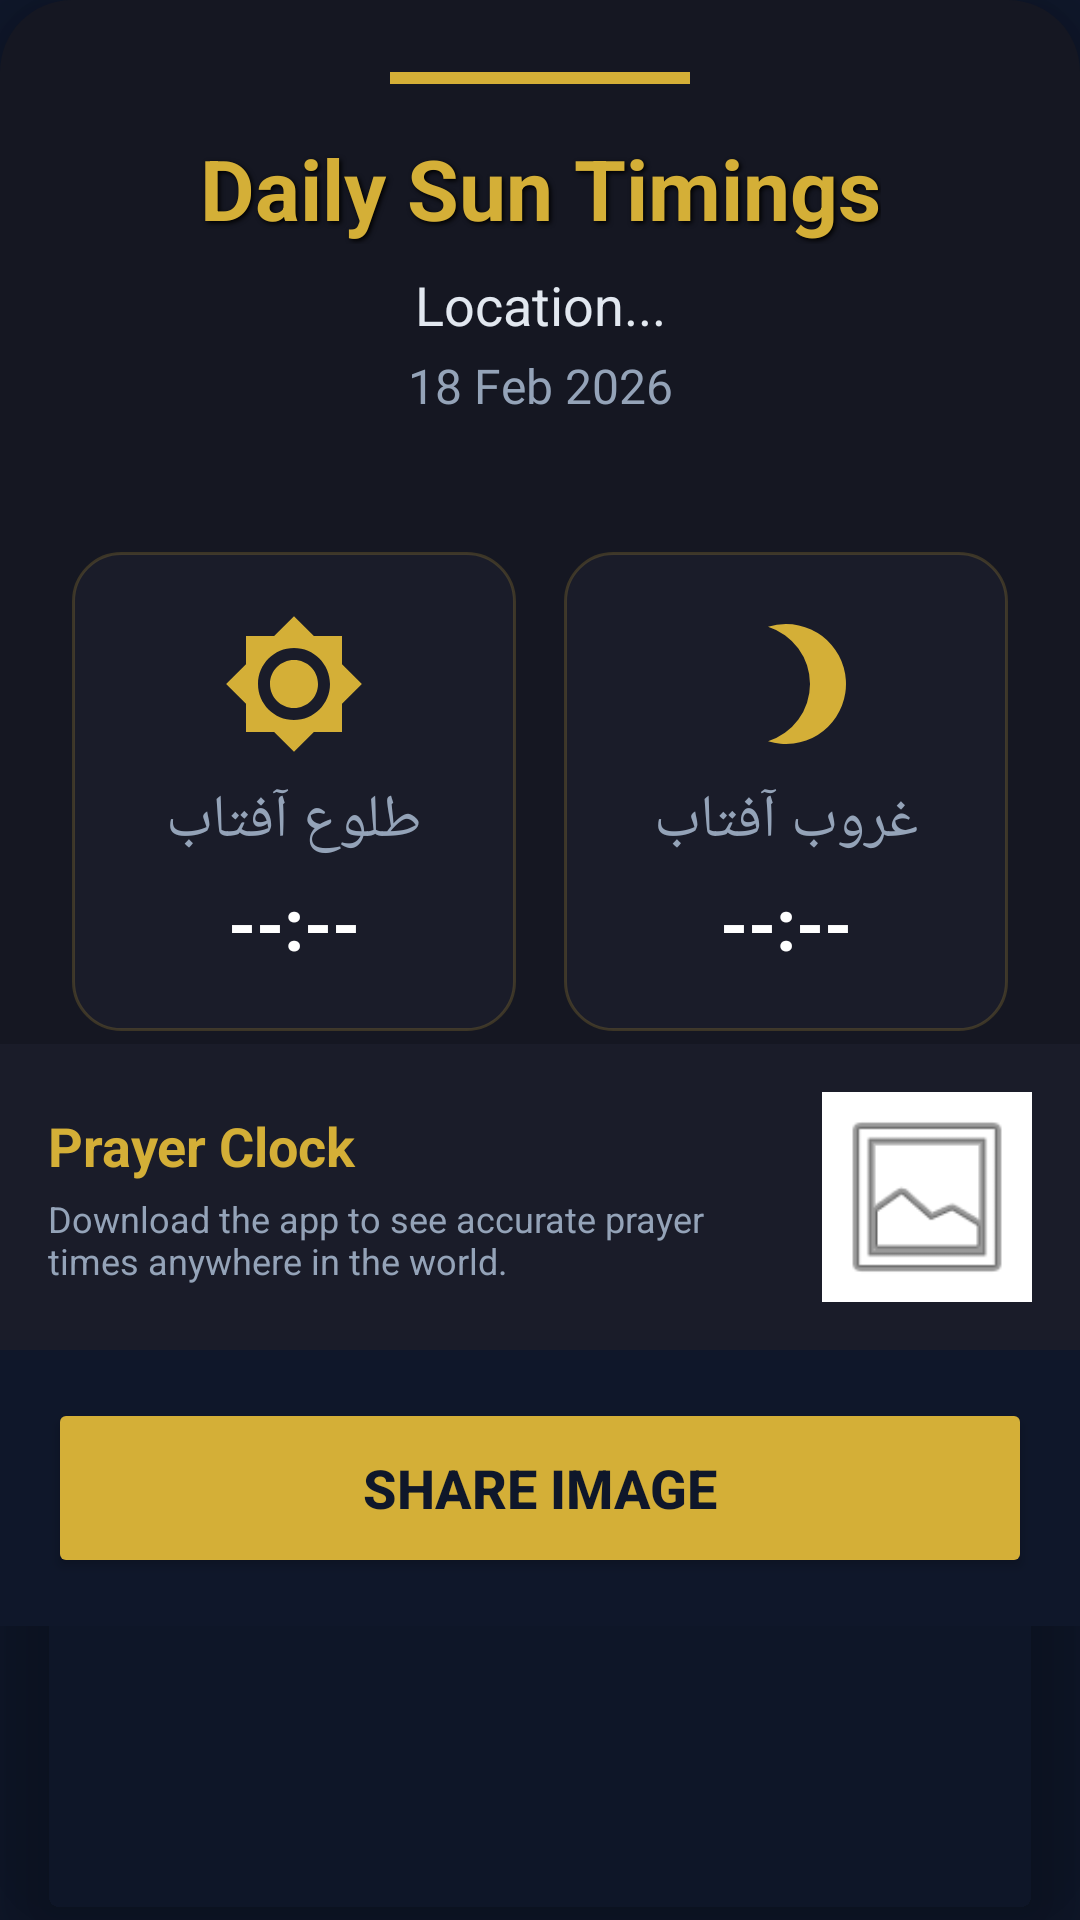

The Android layout XML behind this screen, and the referenced resources:
<!-- AndroidManifest.xml: application theme Theme.PrayerClock -->
<!-- res/layout/dialog_share_app.xml -->
<?xml version="1.0" encoding="utf-8"?>
<androidx.cardview.widget.CardView xmlns:android="http://schemas.android.com/apk/res/android"
    xmlns:app="http://schemas.android.com/apk/res-auto"
    android:layout_width="match_parent"
    android:layout_height="wrap_content"
    android:layout_margin="16dp"
    app:cardCornerRadius="24dp"
    app:cardElevation="12dp"
    app:cardBackgroundColor="@android:color/transparent">

    <ScrollView
        android:layout_width="match_parent"
        android:layout_height="wrap_content">

        <LinearLayout
            android:layout_width="match_parent"
            android:layout_height="wrap_content"
            android:orientation="vertical"
            android:background="#00000000">

            
            <androidx.constraintlayout.widget.ConstraintLayout
                android:id="@+id/shareableContent"
                android:layout_width="match_parent"
                android:layout_height="wrap_content"
                android:minHeight="450dp"
                android:background="#151722"> 

                
                <View
                    android:id="@+id/headerDecor"
                    android:layout_width="100dp"
                    android:layout_height="4dp"
                    android:layout_marginTop="24dp"
                    android:background="#D4AF37"
                    app:layout_constraintTop_toTopOf="parent"
                    app:layout_constraintStart_toStartOf="parent"
                    app:layout_constraintEnd_toEndOf="parent"/>

                
                <TextView
                    android:id="@+id/tvHeader"
                    android:layout_width="wrap_content"
                    android:layout_height="wrap_content"
                    android:text="Daily Sun Timings"
                    android:textColor="#D4AF37"
                    android:textSize="28sp"
                    android:textStyle="bold"
                    android:shadowColor="#000000"
                    android:shadowDx="2"
                    android:shadowDy="2"
                    android:shadowRadius="4"
                    android:layout_marginTop="16dp"
                    app:layout_constraintTop_toBottomOf="@id/headerDecor"
                    app:layout_constraintStart_toStartOf="parent"
                    app:layout_constraintEnd_toEndOf="parent" />

                
                <TextView
                    android:id="@+id/tvLocation"
                    android:layout_width="wrap_content"
                    android:layout_height="wrap_content"
                    android:text="Location..."
                    android:textColor="#E2E8F0"
                    android:textSize="18sp"
                    android:layout_marginTop="8dp"
                    app:layout_constraintTop_toBottomOf="@id/tvHeader"
                    app:layout_constraintStart_toStartOf="parent"
                    app:layout_constraintEnd_toEndOf="parent" />

                
                <TextView
                    android:id="@+id/tvDate"
                    android:layout_width="wrap_content"
                    android:layout_height="wrap_content"
                    android:text="18 Feb 2026"
                    android:textColor="#94A3B8"
                    android:fontFamily="@font/jameel_noori_nastaleeq"
                    android:textSize="16sp"
                    android:layout_marginTop="4dp"
                    app:layout_constraintTop_toBottomOf="@id/tvLocation"
                    app:layout_constraintStart_toStartOf="parent"
                    app:layout_constraintEnd_toEndOf="parent" />

                
                <LinearLayout
                    android:id="@+id/layoutTimes"
                    android:layout_width="match_parent"
                    android:layout_height="wrap_content"
                    android:orientation="horizontal"
                    android:weightSum="2"
                    android:paddingHorizontal="24dp"
                    android:layout_marginTop="40dp"
                    app:layout_constraintTop_toBottomOf="@id/tvDate"
                    app:layout_constraintBottom_toTopOf="@id/footer">

                    
                    <LinearLayout
                        android:layout_width="0dp"
                        android:layout_height="wrap_content"
                        android:layout_weight="1"
                        android:orientation="vertical"
                        android:gravity="center"
                        android:background="@drawable/bg_border_card"
                        android:padding="20dp"
                        android:layout_marginEnd="8dp">

                        <ImageView
                            android:layout_width="48dp"
                            android:layout_height="48dp"
                            android:src="@drawable/ic_sehr"
                            app:tint="#D4AF37"
                            android:layout_marginBottom="8dp"/>

                        <TextView
                            android:layout_width="wrap_content"
                            android:layout_height="wrap_content"
                            android:text="طلوع آفتاب"
                            android:textColor="#94A3B8"
                            android:fontFamily="@font/jameel_noori_nastaleeq"
                            android:textSize="20sp" />

                        <TextView
                            android:id="@+id/tvSunriseTime"
                            android:layout_width="wrap_content"
                            android:layout_height="wrap_content"
                            android:text="--:--"
                            android:textColor="#FFFFFF"
                            android:textSize="24sp"
                            android:textStyle="bold"
                            android:layout_marginTop="4dp"/>
                    </LinearLayout>

                    
                    <LinearLayout
                        android:layout_width="0dp"
                        android:layout_height="wrap_content"
                        android:layout_weight="1"
                        android:orientation="vertical"
                        android:gravity="center"
                        android:background="@drawable/bg_border_card"
                        android:padding="20dp"
                        android:layout_marginStart="8dp">

                        <ImageView
                            android:layout_width="48dp"
                            android:layout_height="48dp"
                            android:src="@drawable/ic_iftar"
                            app:tint="#D4AF37"
                            android:layout_marginBottom="8dp"/>

                        <TextView
                            android:layout_width="wrap_content"
                            android:layout_height="wrap_content"
                            android:text="غروب آفتاب"
                            android:textColor="#94A3B8"
                            android:fontFamily="@font/jameel_noori_nastaleeq"
                            android:textSize="20sp" />

                        <TextView
                            android:id="@+id/tvSunsetTime"
                            android:layout_width="wrap_content"
                            android:layout_height="wrap_content"
                            android:text="--:--"
                            android:textColor="#FFFFFF"
                            android:textSize="24sp"
                            android:textStyle="bold"
                            android:layout_marginTop="4dp"/>
                    </LinearLayout>
                </LinearLayout>

                
                <LinearLayout
                    android:id="@+id/footer"
                    android:layout_width="match_parent"
                    android:layout_height="wrap_content"
                    android:orientation="horizontal"
                    android:gravity="center_vertical"
                    android:background="#1A1C29"
                    android:padding="16dp"
                    app:layout_constraintBottom_toBottomOf="parent"
                    app:layout_constraintEnd_toEndOf="parent"
                    app:layout_constraintStart_toStartOf="parent">

                    <LinearLayout
                        android:layout_width="0dp"
                        android:layout_height="wrap_content"
                        android:layout_weight="1"
                        android:orientation="vertical">

                        <TextView
                            android:layout_width="wrap_content"
                            android:layout_height="wrap_content"
                            android:text="@string/app_name"
                            android:textColor="#D4AF37"
                            android:textStyle="bold"
                            android:textSize="18sp"/>

                        <TextView
                            android:layout_width="wrap_content"
                            android:layout_height="wrap_content"
                            android:text="Download the app to see accurate prayer times anywhere in the world."
                            android:textColor="#94A3B8"
                            android:textSize="12sp"
                            android:layout_marginTop="4dp"
                            android:layout_marginEnd="16dp"/>
                    </LinearLayout>

                    <ImageView
                        android:id="@+id/ivQrCode"
                        android:layout_width="70dp"
                        android:layout_height="70dp"
                        android:src="@android:drawable/ic_menu_gallery"
                        android:background="#FFFFFF"
                        android:padding="2dp"/>
                </LinearLayout>

            </androidx.constraintlayout.widget.ConstraintLayout>

            
            <FrameLayout
                android:layout_width="match_parent"
                android:layout_height="wrap_content"
                android:padding="16dp"
                android:background="#0F172A">

                <Button
                    android:id="@+id/btnShare"
                    android:layout_width="match_parent"
                    android:layout_height="60dp"
                    android:text="Share Image"
                    android:textColor="#0F172A"
                    android:textSize="18sp"
                    android:textStyle="bold"
                    android:backgroundTint="#D4AF37"
                    app:icon="@drawable/ic_share"
                    app:iconGravity="textStart"
                    app:iconTint="#0F172A"
                    app:cornerRadius="12dp"/>
            </FrameLayout>

        </LinearLayout>
    </ScrollView>
</androidx.cardview.widget.CardView>
<!-- resources referenced by this layout -->
<resources>
  <!-- drawable bg_border_card (drawable) -->
  <?xml version="1.0" encoding="utf-8"?>
  <shape xmlns:android="http://schemas.android.com/apk/res/android">
      <solid android:color="#1A1C29" />
      <stroke android:width="1dp" android:color="#33D4AF37" />
      <corners android:radius="16dp" />
  </shape>
  <!-- drawable ic_iftar (drawable) -->
  <vector xmlns:android="http://schemas.android.com/apk/res/android"
      android:width="24dp"
      android:height="24dp"
      android:viewportWidth="24"
      android:viewportHeight="24"
      android:tint="#FFD700">
    <path
        android:fillColor="@android:color/white"
        android:pathData="M12,2A9.91,9.91 0,0 0,9 2.46A10,10 0,0 1,9 21.54A10,10 0,1 0,12 2z"/>
  </vector>
  <!-- drawable ic_sehr (drawable) -->
  <vector xmlns:android="http://schemas.android.com/apk/res/android"
      android:width="24dp"
      android:height="24dp"
      android:viewportWidth="24"
      android:viewportHeight="24"
      android:tint="#FFD700"> 
    <path
        android:fillColor="@android:color/white"
        android:pathData="M20,8.69V4h-4.69L12,0.69 8.69,4H4v4.69L0.69,12 4,15.31V20h4.69L12,23.31 15.31,20H20v-4.69L23.31,12 20,8.69zM12,18c-3.31,0 -6,-2.69 -6,-6s2.69,-6 6,-6 6,2.69 6,6 -2.69,6 -6,6zM12,8c-2.21,0 -4,1.79 -4,4s1.79,4 4,4 4,-1.79 4,-4 -1.79,-4 -4,-4z"/>
  </vector>
  <!-- drawable ic_share: png bitmap (drawable, 12264 bytes) -->
  <string name="app_name">Prayer Clock</string>
  <style name="Theme.PrayerClock" parent="Base.Theme.PrayerClock" />
  <style name="Base.Theme.PrayerClock" parent="Theme.Material3.DayNight.NoActionBar">
          
          <item name="colorPrimary">@color/midnight_blue</item>
          <item name="colorPrimaryVariant">@color/slate_900</item>
          <item name="android:statusBarColor">#1E293B</item> 
          <item name="android:windowLightStatusBar" tools:targetApi="m">false</item>
          <item name="android:windowBackground">@color/midnight_blue</item>
          <item name="android:colorBackground">@color/midnight_blue</item>
      </style>
  <color name="midnight_blue">#0F172A</color>
  <color name="slate_900">#1E293B</color>
</resources>
